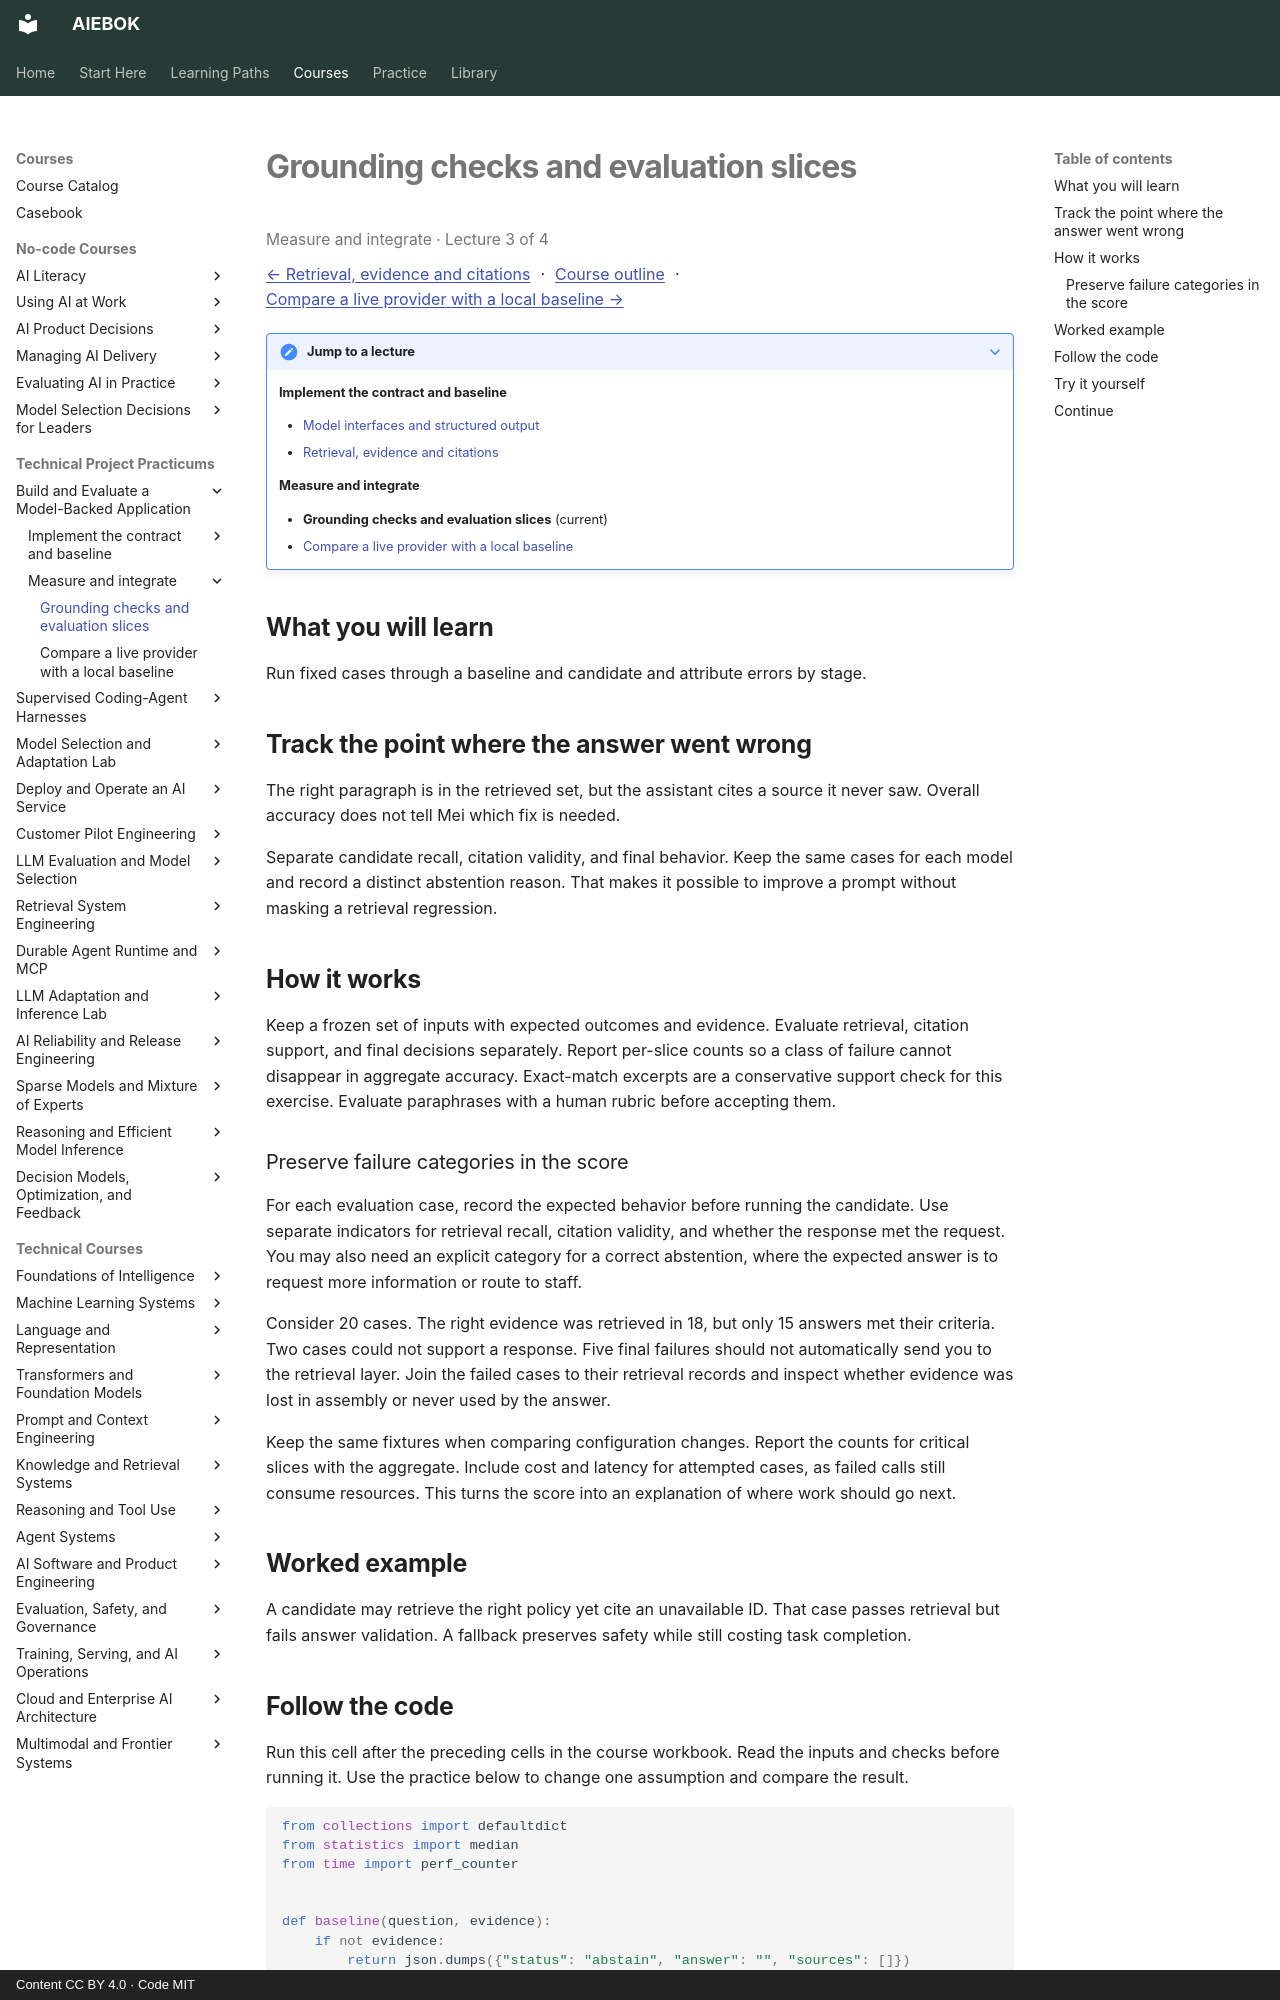

repository: mahalingam-inapp/aiebok · page: courses/model-backed-applications/03-grounding-checks-and-evaluation-slices/index.html · generator: mkdocs · copyright: Content CC BY 4.0 · Code MIT

# Grounding checks and evaluation slices

<p class="study-position" data-course="model-backed-applications" data-lecture="03-grounding-checks-and-evaluation-slices.md">Measure and integrate · Lecture 3 of 4</p>

[← Retrieval, evidence and citations](02-retrieval-evidence-and-citations.md) · [Course outline](index.md#course-outline){ .study-overview } · [Compare a live provider with a local baseline →](04-compare-a-live-provider-with-a-local-baseline.md)
{: .study-directions }

??? note "Jump to a lecture"

    **Implement the contract and baseline**

    - [Model interfaces and structured output](01-model-interfaces-and-structured-output.md)
    - [Retrieval, evidence and citations](02-retrieval-evidence-and-citations.md)

    **Measure and integrate**

    - **Grounding checks and evaluation slices** (current)
    - [Compare a live provider with a local baseline](04-compare-a-live-provider-with-a-local-baseline.md)

## What you will learn

Run fixed cases through a baseline and candidate and attribute errors by stage.

## Track the point where the answer went wrong

The right paragraph is in the retrieved set, but the assistant cites a source it never saw. Overall accuracy does not tell Mei which fix is needed.

Separate candidate recall, citation validity, and final behavior. Keep the same cases for each model and record a distinct abstention reason. That makes it possible to improve a prompt without masking a retrieval regression.

## How it works

Keep a frozen set of inputs with expected outcomes and evidence. Evaluate retrieval, citation support, and final decisions separately. Report per-slice counts so a class of failure cannot disappear in aggregate accuracy. Exact-match excerpts are a conservative support check for this exercise. Evaluate paraphrases with a human rubric before accepting them.

### Preserve failure categories in the score

For each evaluation case, record the expected behavior before running the candidate. Use separate indicators for retrieval recall, citation validity, and whether the response met the request. You may also need an explicit category for a correct abstention, where the expected answer is to request more information or route to staff.

Consider 20 cases. The right evidence was retrieved in 18, but only 15 answers met their criteria. Two cases could not support a response. Five final failures should not automatically send you to the retrieval layer. Join the failed cases to their retrieval records and inspect whether evidence was lost in assembly or never used by the answer.

Keep the same fixtures when comparing configuration changes. Report the counts for critical slices with the aggregate. Include cost and latency for attempted cases, as failed calls still consume resources. This turns the score into an explanation of where work should go next.

## Worked example

A candidate may retrieve the right policy yet cite an unavailable ID. That case passes retrieval but fails answer validation. A fallback preserves safety while still costing task completion.
